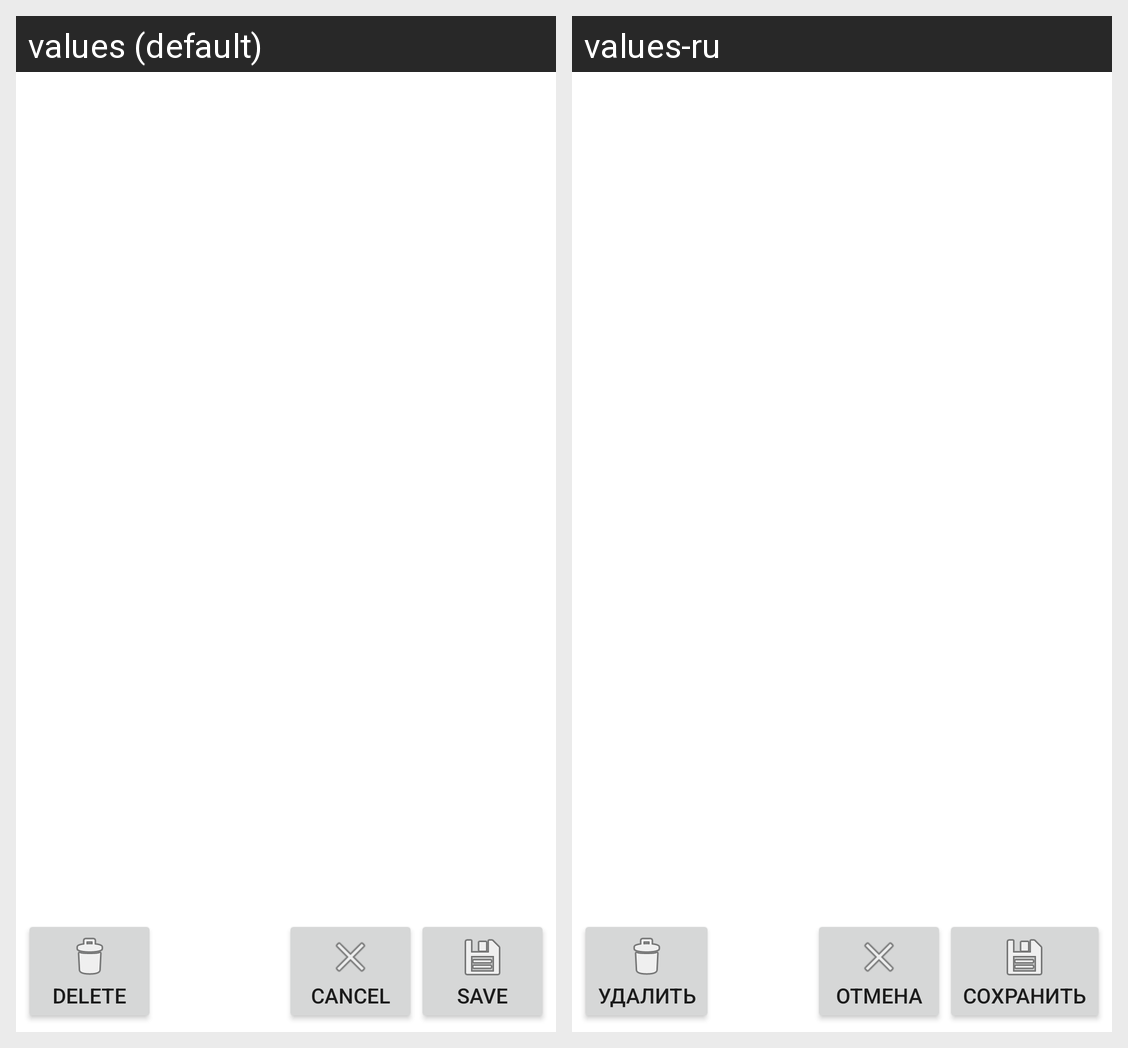

For this localized Android screen grid, give each drawn string resource with its value in every locale shown.
Android screen res/layout/fragment_item_editor.xml rendered under 2 locales, left to right: values (default), values-ru. Device: Nexus 5 (rendered at 1080×1920; each locale shown at half size, 540×960, under a caption strip naming it); theme Theme.OpenToday.
Strings drawn on this screen, with the default value and each locale's value (text and hints the layout hard-codes, and strings that could not be matched under every locale, appear in the picture but are not listed):

fragment_itemEditor_delete
  values: Delete
  values-ru: Удалить

fragment_itemEditor_cancel
  values: Cancel
  values-ru: Отмена

fragment_itemEditor_apply
  values: Save
  values-ru: Сохранить
